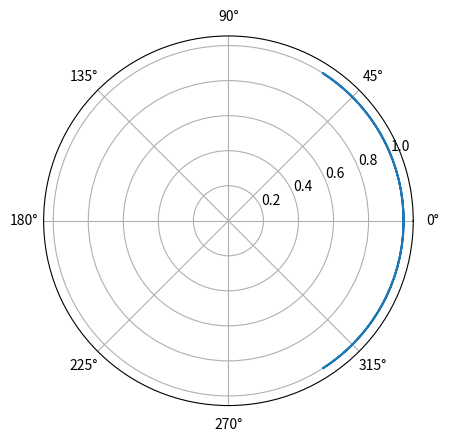

Write the Python code that produced this figure.
'''
Title: helloWorld.py
[redacted]
Date: 2025-04-29
Assignment: 
Task: 
'''
import matplotlib.pyplot as plt
import numpy as np

theta = np.linspace(0,2*np.pi,100)
x = np.cos(theta)
y = np.sin(theta)

r = (x**2 + y**2)**0.5

ax = plt.subplot(1,1,1,projection='polar')
ax.plot(x,r) 